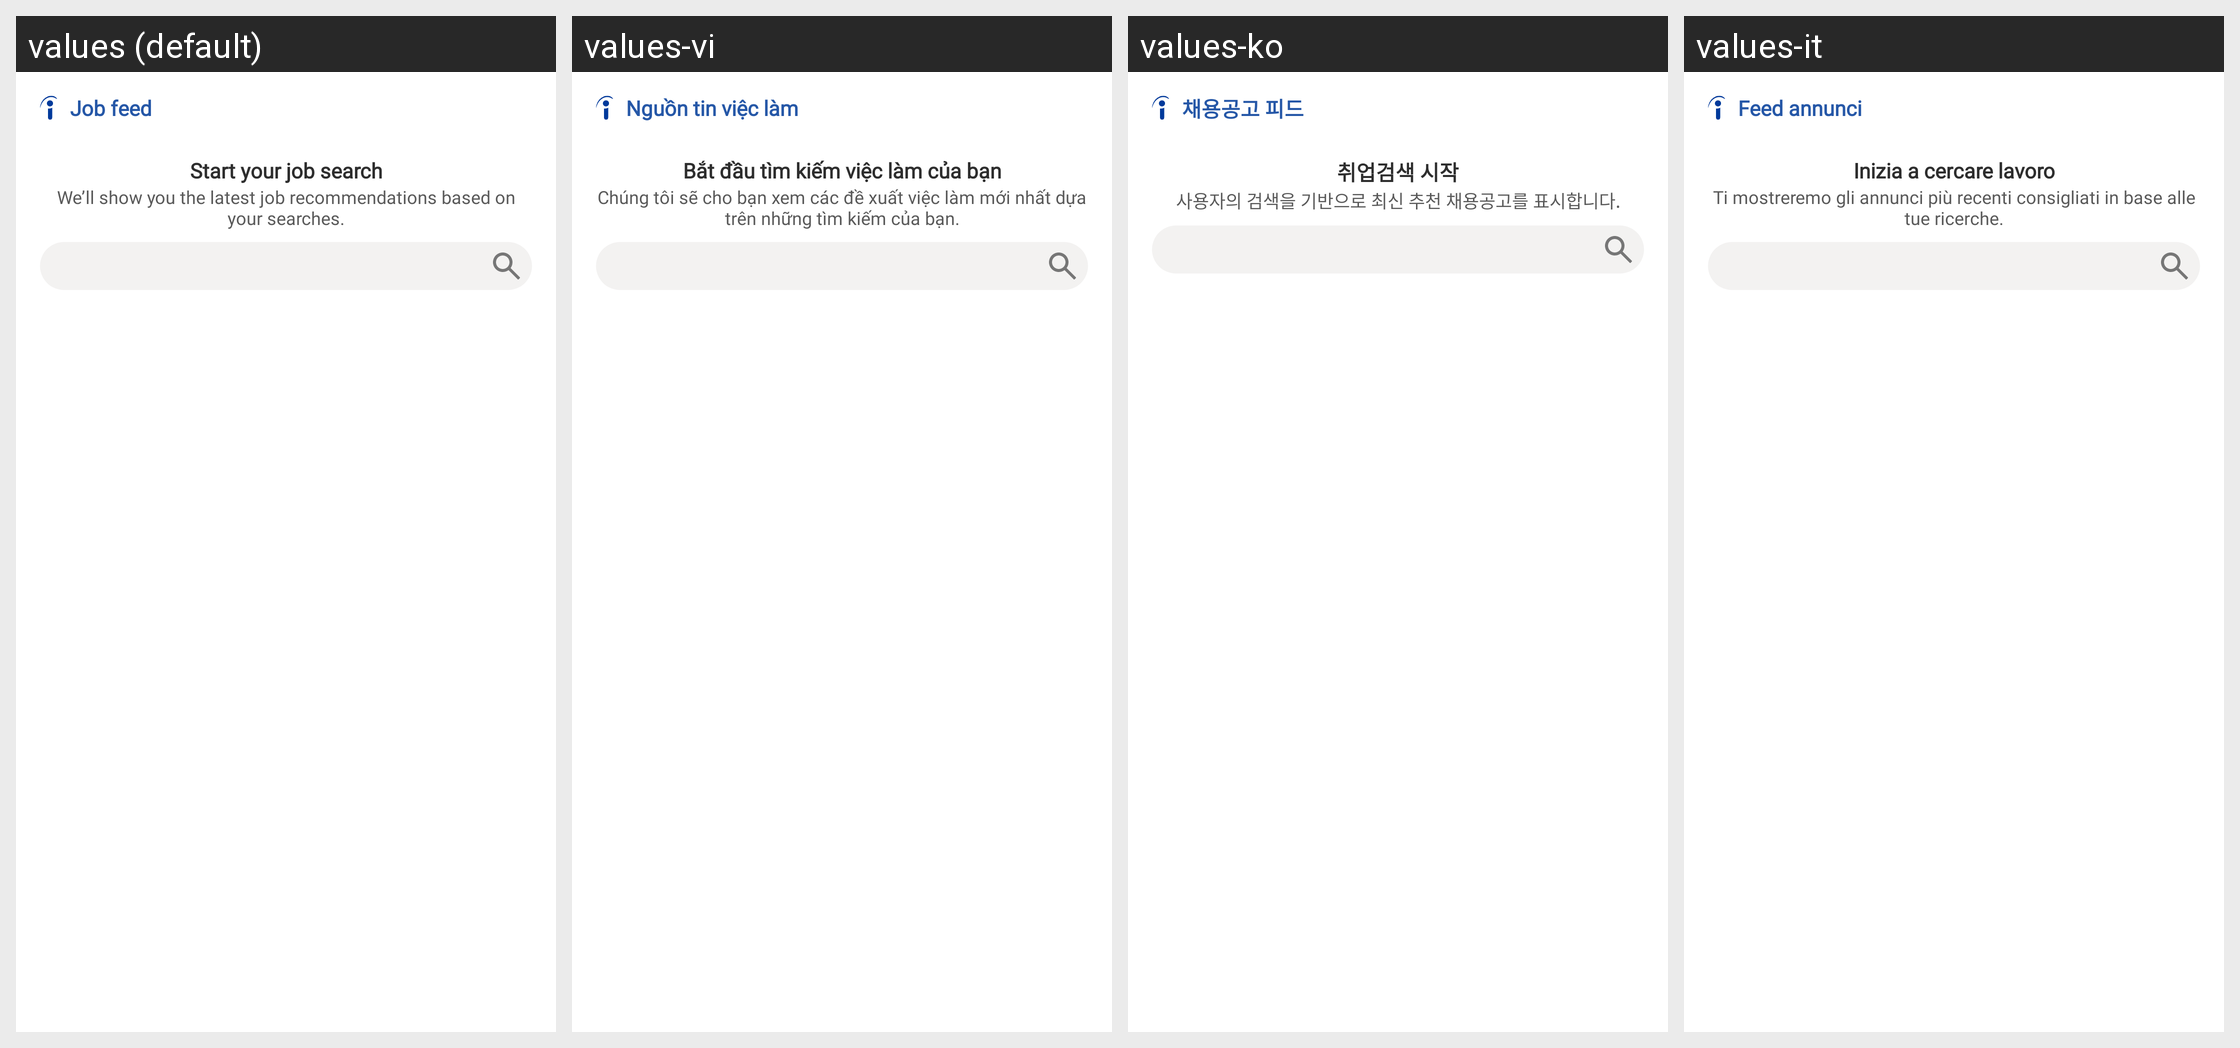

Here is an Android app screen in its default locale and in the app's own translations. Write out the translated-string differences for the strings that appear on this screen.
Android screen res/layout/app_widget_relevant_jobs.xml rendered under 4 locales, left to right: values (default), values-vi, values-ko, values-it. Device: Nexus 5 (rendered at 1080×1920; each locale shown at half size, 540×960, under a caption strip naming it); theme JobSearchTheme.
Other locales in the repository, not shown: values-af, values-am, values-ar, values-as, values-az, values-be, values-bg, values-bn, values-bs, values-ca, values-cs, values-da, values-de, values-el, values-en-rAU, values-en-rCA, values-en-rGB, values-en-rIE, values-en-rIN, values-en-rNZ, values-en-rXC, values-es, values-es-rES, values-es-rUS, values-et, values-eu, values-fa, values-fi, values-fr, values-fr-rCA, values-gl, values-gu, values-he, values-hi, values-hr, values-hu, values-hy, values-id, values-in, values-is, values-iw, values-ja, values-ka, values-kk, values-km, values-kn, values-ky, values-lo, values-lt, values-lv, values-mk, values-ml, values-mn, values-mr, values-ms, values-my, values-nb, values-ne, values-nl, values-nl-rBE, values-no, values-or, values-pa, values-pl, values-pt, values-pt-rBR, values-pt-rPT, values-ro, values-ru, values-si, values-sk, values-sl, values-sq, values-sr, values-sv, values-sw, values-ta, values-te, values-th, values-tl, values-tr, values-uk, values-ur, values-uz, values-zh, values-zh-rCN, values-zh-rHK, values-zh-rTW, values-zu.
Strings drawn on this screen, with the default value and each locale's value (text and hints the layout hard-codes, and strings that could not be matched under every locale, appear in the picture but are not listed):

relevant_jobs_widget_job_feed
  values: Job feed
  values-vi: Nguồn tin việc làm
  values-ko: 채용공고 피드
  values-it: Feed annunci

relevant_jobs_widget_no_result
  values: Start your job search
  values-vi: Bắt đầu tìm kiếm việc làm của bạn
  values-ko: 취업검색 시작
  values-it: Inizia a cercare lavoro

relevant_jobs_widget_no_result_hint
  values: We’ll show you the latest job recommendations based on your searches.
  values-vi: Chúng tôi sẽ cho bạn xem các đề xuất việc làm mới nhất dựa trên những tìm kiếm của bạn.
  values-ko: 사용자의 검색을 기반으로 최신 추천 채용공고를 표시합니다.
  values-it: Ti mostreremo gli annunci più recenti consigliati in base alle tue ricerche.
